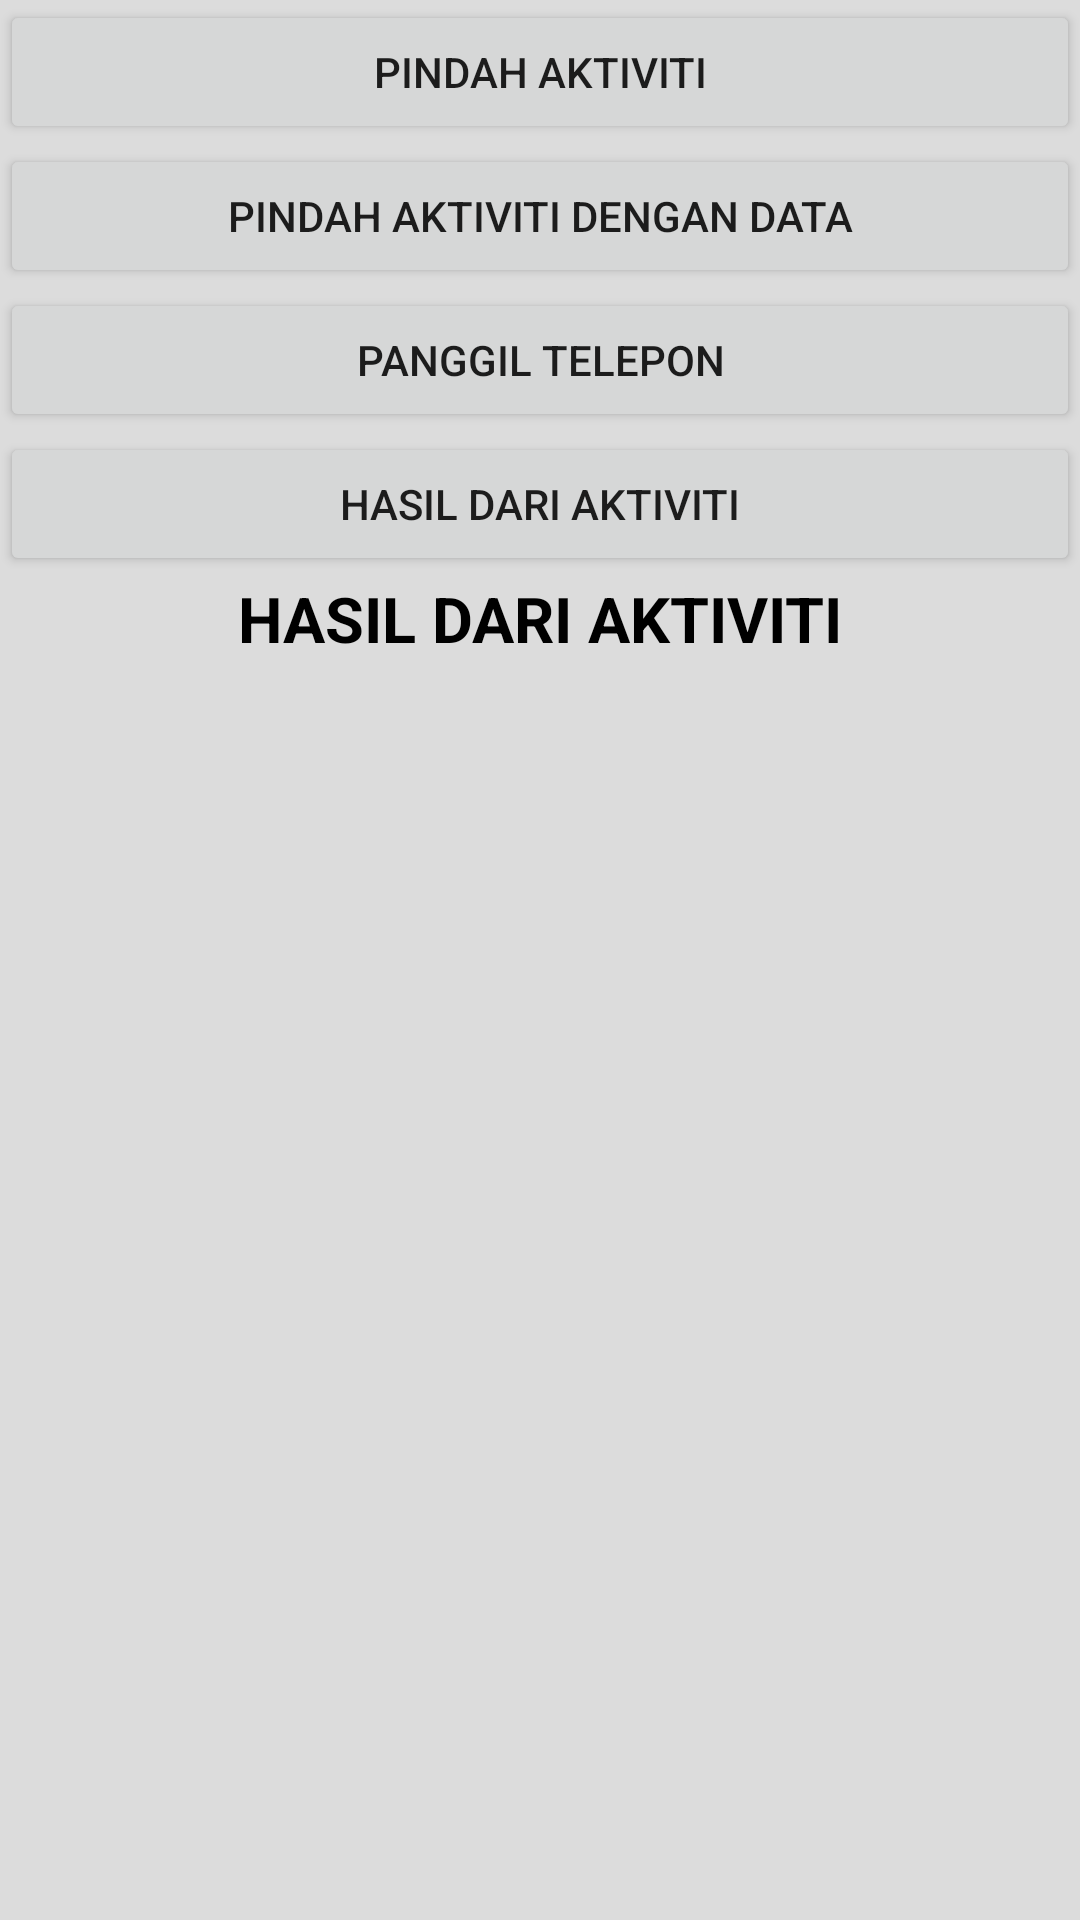

The Android layout XML behind this screen, and the referenced resources:
<!-- AndroidManifest.xml: application theme Theme.IntentKotliin -->
<!-- res/layout/activity_main.xml -->
<?xml version="1.0" encoding="utf-8"?>
<LinearLayout xmlns:android="http://schemas.android.com/apk/res/android"
    xmlns:app="http://schemas.android.com/apk/res-auto"
    xmlns:tools="http://schemas.android.com/tools"
    android:layout_width="match_parent"
    android:layout_height="match_parent"
    android:orientation="vertical"
    android:background="#DCDCDC"
    tools:context=".MainActivity">

        <Button
            android:layout_width="match_parent"
            android:layout_height="wrap_content"
            android:text="@string/move_activity"
            android:layout_marginBottom="@dimen/activity_vertical_margin"
            android:layout_marginLeft="@dimen/activity_horizontal_margin"
            android:layout_marginRight="@dimen/activity_horizontal_margin"
            android:layout_marginTop="@dimen/activity_vertical_margin"
            android:id="@+id/btn_move_activity" />

        <Button
            android:layout_width="match_parent"
            android:layout_height="wrap_content"
            android:text="@string/move_with_data"
            android:layout_marginBottom="@dimen/activity_vertical_margin"
            android:layout_marginLeft="@dimen/activity_horizontal_margin"
            android:layout_marginRight="@dimen/activity_horizontal_margin"
            android:id="@+id/btn_move_with_data" />

        <Button
            android:layout_width="match_parent"
            android:layout_height="wrap_content"
            android:text="@string/dial_number"
            android:layout_marginBottom="@dimen/activity_vertical_margin"
            android:layout_marginLeft="@dimen/activity_horizontal_margin"
            android:layout_marginRight="@dimen/activity_horizontal_margin"
            android:id="@+id/btn_dial_number" />

        <Button
            android:layout_width="match_parent"
            android:layout_height="wrap_content"
            android:text="@string/result_from_activity"
            android:layout_marginBottom="@dimen/activity_vertical_margin"
            android:layout_marginLeft="@dimen/activity_horizontal_margin"
            android:layout_marginRight="@dimen/activity_horizontal_margin"
            android:id="@+id/btn_result_from_activity" />

        <TextView
            android:layout_width="match_parent"
            android:layout_height="wrap_content"
            android:text="@string/result_from_activity"
            android:layout_marginBottom="@dimen/activity_vertical_margin"
            android:layout_marginLeft="@dimen/activity_horizontal_margin"
            android:layout_marginRight="@dimen/activity_horizontal_margin"
            android:textSize="21sp"
            android:textStyle="bold"
            android:textColor="@color/black"
            android:gravity="center"
            android:id="@+id/tv_result" />

</LinearLayout>
<!-- resources referenced by this layout -->
<resources>
  <string name="dial_number">PANGGIL TELEPON</string>
  <string name="move_activity">PINDAH AKTIVITI</string>
  <string name="move_with_data">PINDAH AKTIVITI DENGAN DATA</string>
  <string name="result_from_activity">HASIL DARI AKTIVITI</string>
  <style name="Theme.IntentKotliin" parent="Theme.MaterialComponents.DayNight.DarkActionBar">
          
          <item name="colorPrimary">@color/purple_500</item>
          <item name="colorPrimaryVariant">@color/purple_700</item>
          <item name="colorOnPrimary">@color/white</item>
          
          <item name="colorSecondary">@color/teal_200</item>
          <item name="colorSecondaryVariant">@color/teal_700</item>
          <item name="colorOnSecondary">@color/black</item>
          
          <item name="android:statusBarColor" tools:targetApi="l">?attr/colorPrimaryVariant</item>
          
      </style>
  <!-- not gathered from this repository: default colours our renderer supplied (Android Studio template values) -->
  <color name="purple_500">#FF6200EE</color>
  <color name="purple_700">#FF3700B3</color>
  <color name="teal_200">#FF03DAC5</color>
  <color name="teal_700">#FF018786</color>
  <color name="black">#FF000000</color>
  <color name="white">#FFFFFFFF</color>
</resources>
